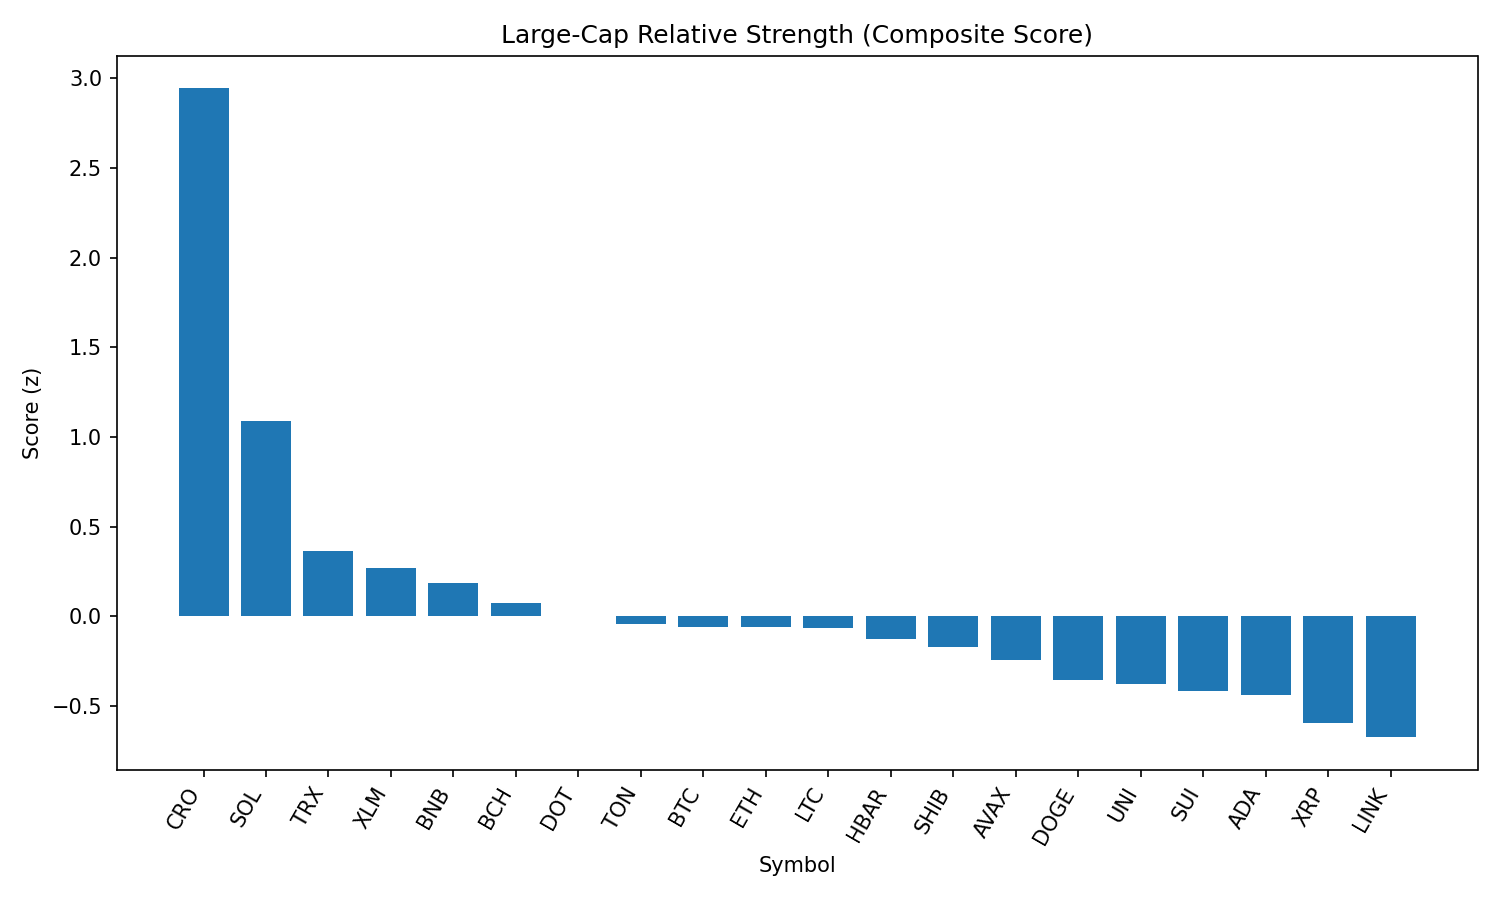

Data behind this chart, as committed beside it:
rank, name, symbol, price, pct_1h, pct_24h, pct_7d, pct_1h_vs_btc, pct_24h_vs_btc, pct_7d_vs_btc, market_cap_rank, market_cap, volume_usd, score
1, Cronos, CRO, 0.3093, 0.08489, 18.62, 118.2, 0.3618, 18.48, 118.2, 22, 10388941814, 2333114736, 2.944
2, Solana, SOL, 212.3, 0.3261, 3.233, 17.89, 0.603, 3.089, 17.88, 6, 114824799385, 12428996027, 1.088
3, TRON, TRX, 0.3435, 0.2118, -1.096, -2.587, 0.4887, -1.241, -2.598, 10, 32473641244, 807911371, 0.3637
4, Stellar, XLM, 0.3767, 0.2117, -2.021, -3.998, 0.4886, -2.166, -4.009, 20, 11811986962, 222785853, 0.2675
5, BNB, BNB, 870, -0.1304, 1.064, 4.115, 0.1465, 0.9189, 4.104, 5, 121127119352, 1759537029, 0.1862
6, Bitcoin Cash, BCH, 553, -0.06529, -0.6137, -0.6596, 0.2116, -0.7586, -0.6705, 21, 11010419840, 153444333, 0.07441
7, Polkadot, DOT, 3.91, -0.2399, 0.6856, 2.883, 0.03703, 0.5408, 2.872, 34, 5952516034, 348005756, 0.001934
8, Toncoin, TON, 3.16, -0.1348, -0.6267, -4.43, 0.1421, -0.7715, -4.441, 28, 8127061762, 281240072, -0.04314
9, Bitcoin, BTC, 112035, -0.2769, 0.1449, 0.01086, 0.0, 0.0, 0.0, 1, 2231883415169, 36162221781, -0.05942
10, Ethereum, ETH, 4463, -0.1284, -2.388, 5.612, 0.1485, -2.533, 5.601, 2, 538986997733, 30518190803, -0.06031
11, Litecoin, LTC, 112.3, -0.143, -0.9715, -1.902, 0.1339, -1.116, -1.912, 27, 8566384163, 448671099, -0.06414
12, Hedera, HBAR, 0.2369, -0.1556, -1.719, 0.9115, 0.1213, -1.864, 0.9006, 24, 10045919500, 216902623, -0.1259
13, Shiba Inu, SHIB, 1.249e-05, -0.3002, -0.2029, 1.15, -0.02331, -0.3478, 1.139, 30, 7360673206, 178369474, -0.1679
14, Avalanche, AVAX, 24.3, -0.2854, -1.711, 6.465, -0.008513, -1.856, 6.455, 23, 10258321790, 643172621, -0.2426
15, Dogecoin, DOGE, 0.2212, -0.466, -0.1041, 1.877, -0.1891, -0.2489, 1.866, 9, 33334499722, 1884322163, -0.3563
16, Uniswap, UNI, 9.83, -0.3557, -1.312, -3.735, -0.07885, -1.457, -3.746, 35, 5903311464, 308696688, -0.3758
17, Sui, SUI, 3.43, -0.4246, -1.228, 0.7286, -0.1477, -1.373, 0.7177, 19, 12053079014, 1085241305, -0.4172
18, Cardano, ADA, 0.8481, -0.404, -1.662, -0.482, -0.1271, -1.806, -0.4929, 11, 30948303953, 1389711832, -0.4394
19, XRP, XRP, 2.96, -0.5685, -1.426, 1.597, -0.2916, -1.571, 1.586, 3, 176155322823, 6114177563, -0.5954
20, Chainlink, LINK, 24.71, -0.8682, 2.162, -0.7977, -0.5913, 2.017, -0.8086, 13, 16722825585, 2630995982, -0.6737
21, Hyperliquid, HYPE, 46.45, -1.013, -4.686, 13.99, -0.7358, -4.831, 13.98, 16, 12527928402, 411116069, -1.362
